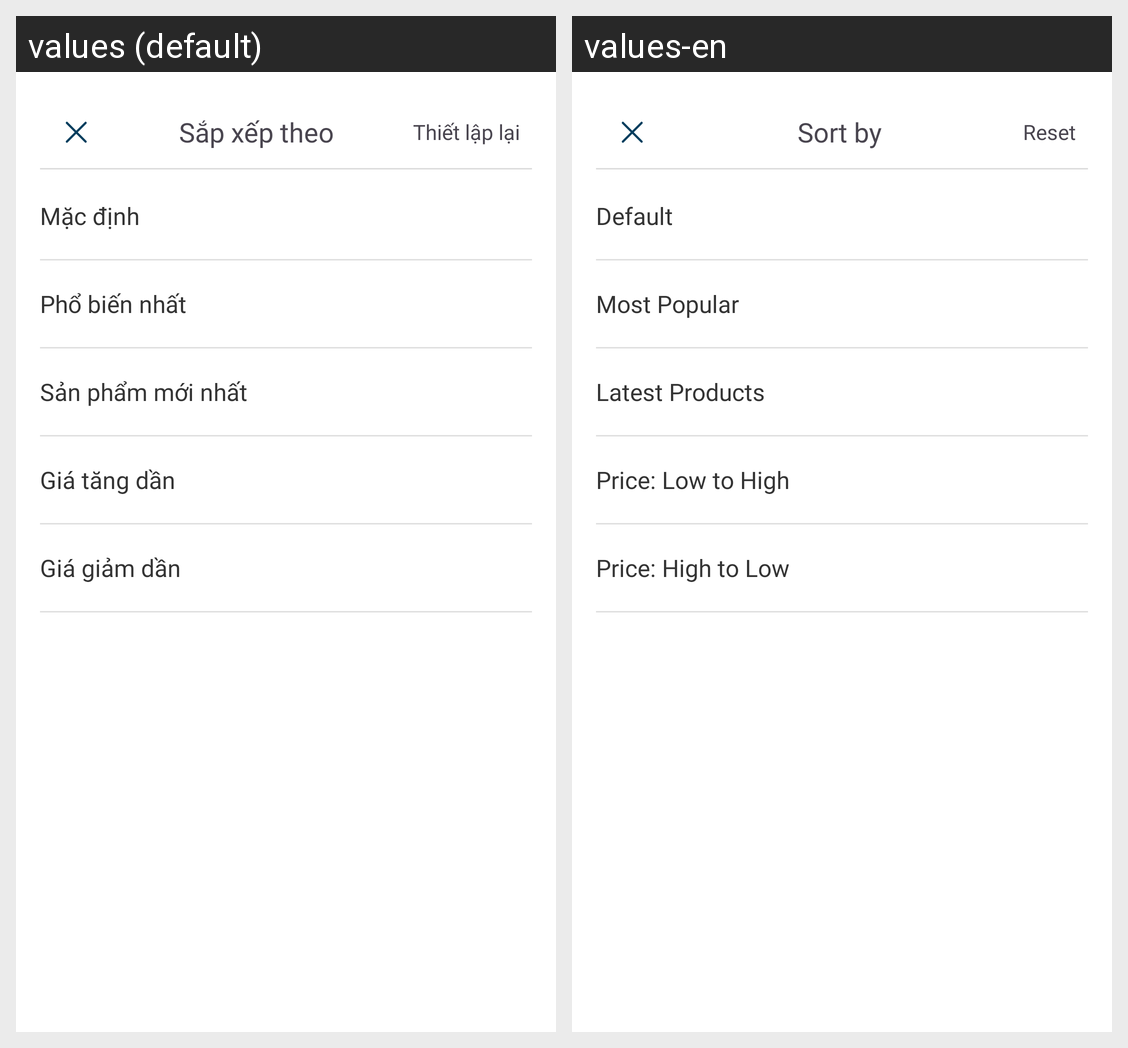

Locale-by-locale string values for the Android screen shown in this grid:
Android screen res/layout/layout_sort_options.xml rendered under 2 locales, left to right: values (default), values-en. Device: Nexus 5 (rendered at 1080×1920; each locale shown at half size, 540×960, under a caption strip naming it); theme Theme.INNOWAVE.
Strings drawn on this screen, with the default value and each locale's value (text and hints the layout hard-codes, and strings that could not be matched under every locale, appear in the picture but are not listed):

sorting
  values: Sắp xếp theo
  values-en: Sort by

reset
  values: Thiết lập lại
  values-en: Reset

default_sort
  values: Mặc định
  values-en: Default

most_popular
  values: Phổ biến nhất
  values-en: Most Popular

newest_product
  values: Sản phẩm mới nhất
  values-en: Latest Products

price_low_high
  values: Giá tăng dần
  values-en: Price: Low to High

price_high_low
  values: Giá giảm dần
  values-en: Price: High to Low
